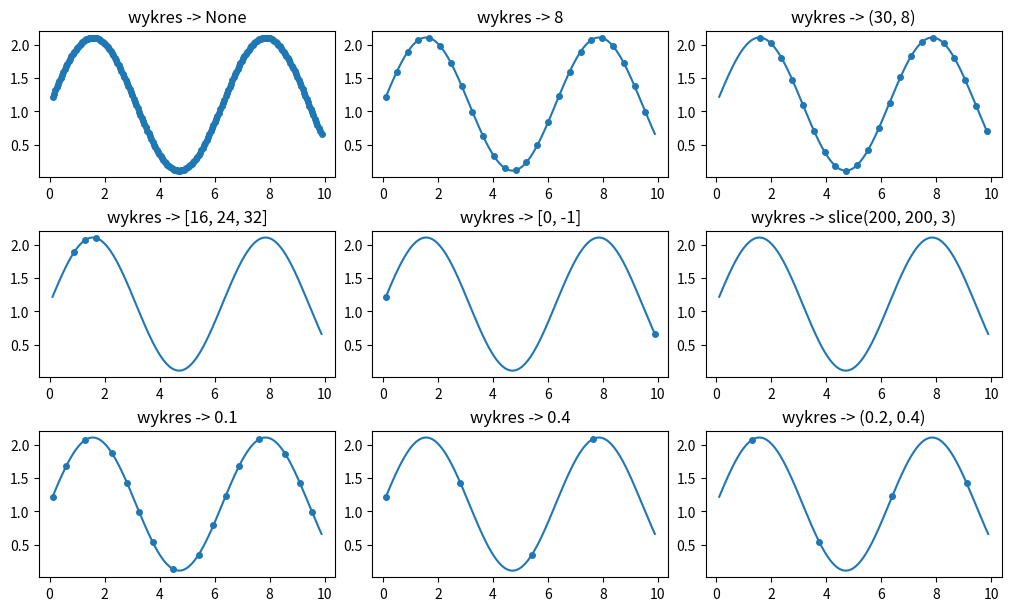
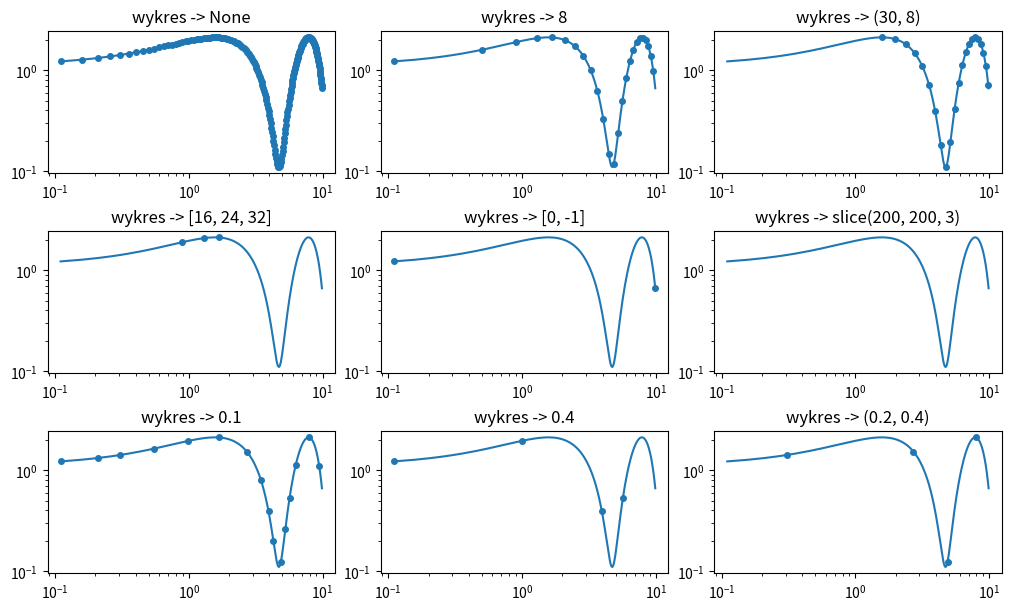
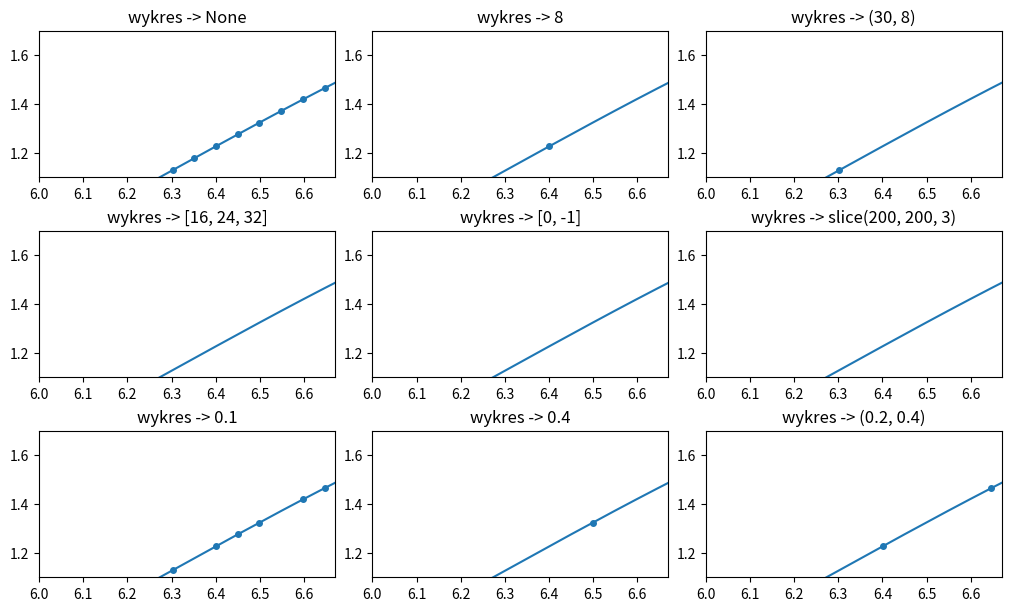
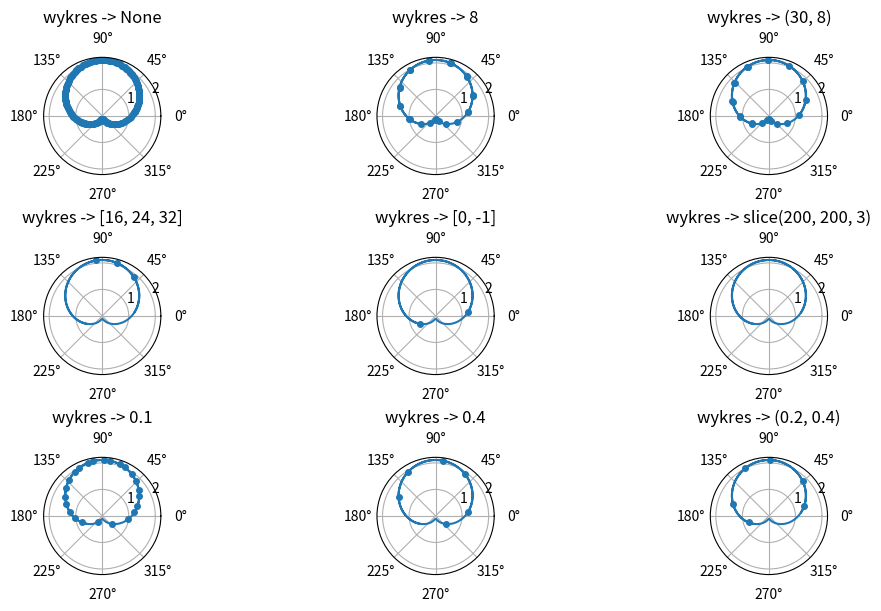

Write the Python code that produced these figures, in order.
# -*- coding: utf-8 -*-

# -- Sheet --

import numpy as np
import matplotlib.pyplot as plt

cases = [
    None,
    8,
    (30,8),
    [16,24,32],
    [0,-1],
    slice(200,200,3),
    0.1,
    0.4,
    (0.2,0.4)
]

delta = 0.11
x = np.linspace(0,10-2*delta,200) + delta
y = np.sin(x)+1.0 + delta

#kreślenie wykresu
fig,axs = plt.subplots(3,3,figsize=(10,6), constrained_layout = True)
for ax, markevery in zip(axs.flat, cases):
    ax.set_title(f'wykres -> {markevery}')
    ax.plot(x,y,'o',ls='-',ms=4,markevery = markevery)

#kreślenie wykresu w skali logarytmicznej
fig,axs = plt.subplots(3,3,figsize=(10,6), constrained_layout = True)
for ax, markevery in zip(axs.flat, cases):
    ax.set_title(f'wykres -> {markevery}')
    ax.set_xscale('log')
    ax.set_yscale('log')
    ax.plot(x,y,'o',ls='-',ms=4,markevery = markevery)

#kreślenie wykresu - w zakresie
fig,axs = plt.subplots(3,3,figsize=(10,6), constrained_layout = True)
for ax, markevery in zip(axs.flat, cases):
    ax.set_title(f'wykres -> {markevery}')
    ax.plot(x,y,'o',ls='-',ms=4,markevery = markevery)
    ax.set_xlim((6,6.67))
    ax.set_ylim((1.1,1.7))

#kreślenie wykresu w układzie polarnym
fig,axs = plt.subplots(3,3,figsize=(10,6), constrained_layout = True, subplot_kw={'projection':'polar'})
for ax, markevery in zip(axs.flat, cases):
    ax.set_title(f'wykres -> {markevery}')
    ax.plot(x,y,'o',ls='-',ms=4,markevery = markevery)

